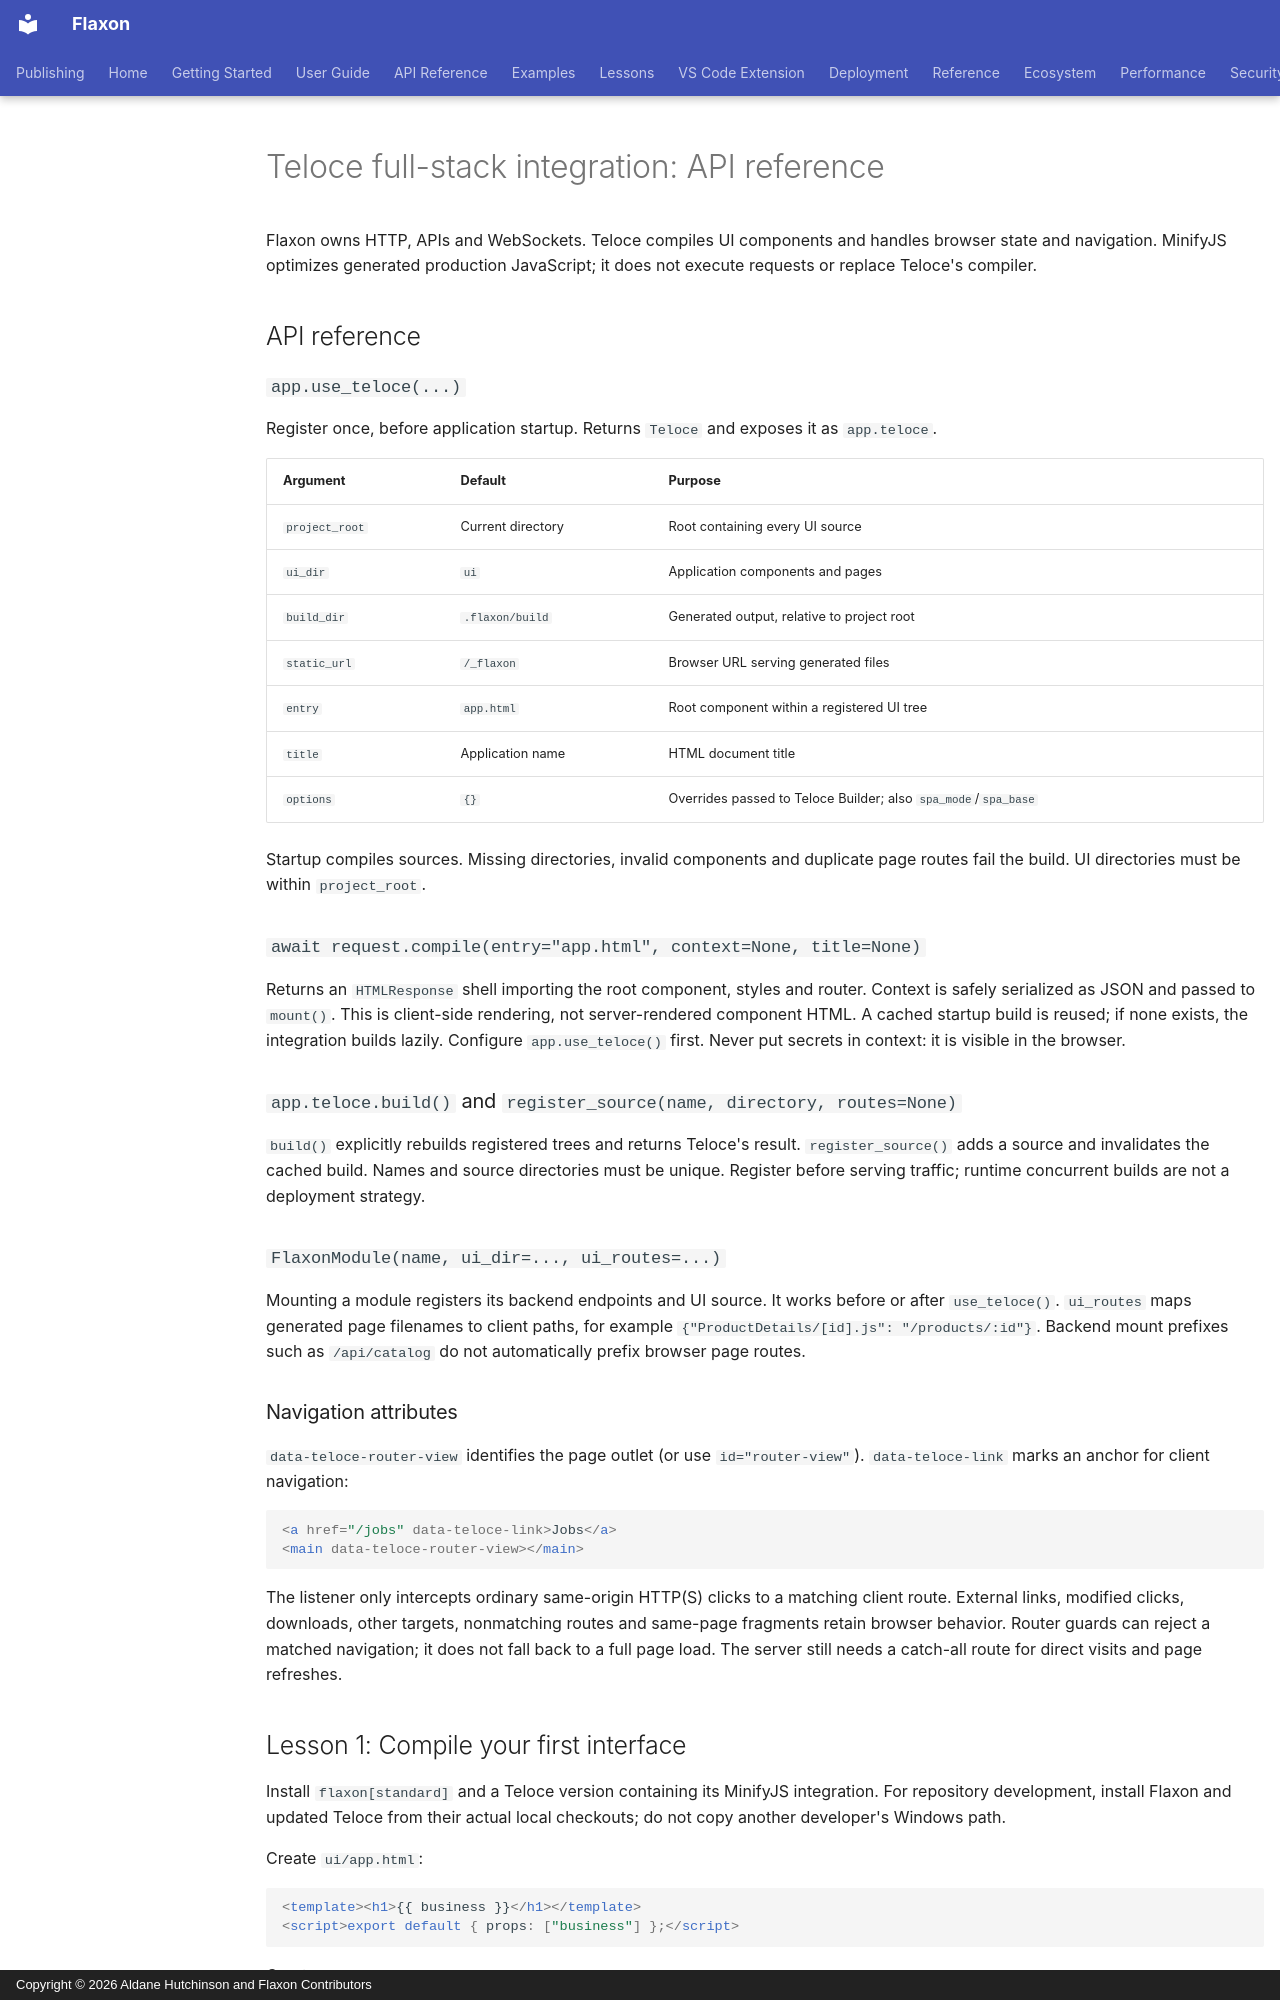

repository: aldanedev-create/flaxon · page: api/teloce/index.html · generator: mkdocs · copyright: Copyright © 2026 Aldane Hutchinson and Flaxon Contributors

# Teloce full-stack integration: API reference

Flaxon owns HTTP, APIs and WebSockets. Teloce compiles UI components and handles
browser state and navigation. MinifyJS optimizes generated production JavaScript;
it does not execute requests or replace Teloce's compiler.

## API reference

### `app.use_teloce(...)`

Register once, before application startup. Returns `Teloce` and exposes it as
`app.teloce`.

| Argument | Default | Purpose |
| --- | --- | --- |
| `project_root` | Current directory | Root containing every UI source |
| `ui_dir` | `ui` | Application components and pages |
| `build_dir` | `.flaxon/build` | Generated output, relative to project root |
| `static_url` | `/_flaxon` | Browser URL serving generated files |
| `entry` | `app.html` | Root component within a registered UI tree |
| `title` | Application name | HTML document title |
| `options` | `{}` | Overrides passed to Teloce Builder; also `spa_mode`/`spa_base` |

Startup compiles sources. Missing directories, invalid components and duplicate
page routes fail the build. UI directories must be within `project_root`.

### `await request.compile(entry="app.html", context=None, title=None)`

Returns an `HTMLResponse` shell importing the root component, styles and router.
Context is safely serialized as JSON and passed to `mount()`. This is client-side
rendering, not server-rendered component HTML. A cached startup build is reused;
if none exists, the integration builds lazily. Configure `app.use_teloce()` first.
Never put secrets in context: it is visible in the browser.

### `app.teloce.build()` and `register_source(name, directory, routes=None)`

`build()` explicitly rebuilds registered trees and returns Teloce's result.
`register_source()` adds a source and invalidates the cached build. Names and
source directories must be unique. Register before serving traffic; runtime
concurrent builds are not a deployment strategy.

### `FlaxonModule(name, ui_dir=..., ui_routes=...)`

Mounting a module registers its backend endpoints and UI source. It works before
or after `use_teloce()`. `ui_routes` maps generated page filenames to client paths,
for example `{"ProductDetails/[id].js": "/products/:id"}`. Backend mount prefixes
such as `/api/catalog` do not automatically prefix browser page routes.

### Navigation attributes

`data-teloce-router-view` identifies the page outlet (or use `id="router-view"`).
`data-teloce-link` marks an anchor for client navigation:

```html
<a href="/jobs" data-teloce-link>Jobs</a>
<main data-teloce-router-view></main>
```

The listener only intercepts ordinary same-origin HTTP(S) clicks to a matching
client route. External links, modified clicks, downloads, other targets,
nonmatching routes and same-page fragments retain browser behavior. Router guards
can reject a matched navigation; it does not fall back to a full page load.
The server still needs a catch-all route for direct visits and page refreshes.

## Lesson 1: Compile your first interface

Install `flaxon[standard]` and a Teloce version containing its MinifyJS integration.
For repository development, install Flaxon and updated Teloce from their actual
local checkouts; do not copy another developer's Windows path.

Create `ui/app.html`:

```html
<template><h1>{{ business }}</h1></template>
<script>export default { props: ["business"] };</script>
```

Create `app.py`:

```python
from pathlib import Path
from flaxon import Flaxon, Request

app = Flaxon("My business", debug=True)
app.use_teloce(project_root=Path(__file__).parent, ui_dir="ui")

@app.get("/")
async def home(request: Request):
    return await request.compile("app.html", {"business": "Morgan Build & Repair"})
```

Run `flaxon run app:app --reload` and visit port 8000. The component is compiled
as HTML-mode Teloce input, not served as raw HTML. `.vel` components are also
supported by Teloce. Edit a source and refresh after the server restarts.
Generated `.flaxon` files are excluded from the watcher; `.vel` files are included.
This process reload is not browser HMR.
